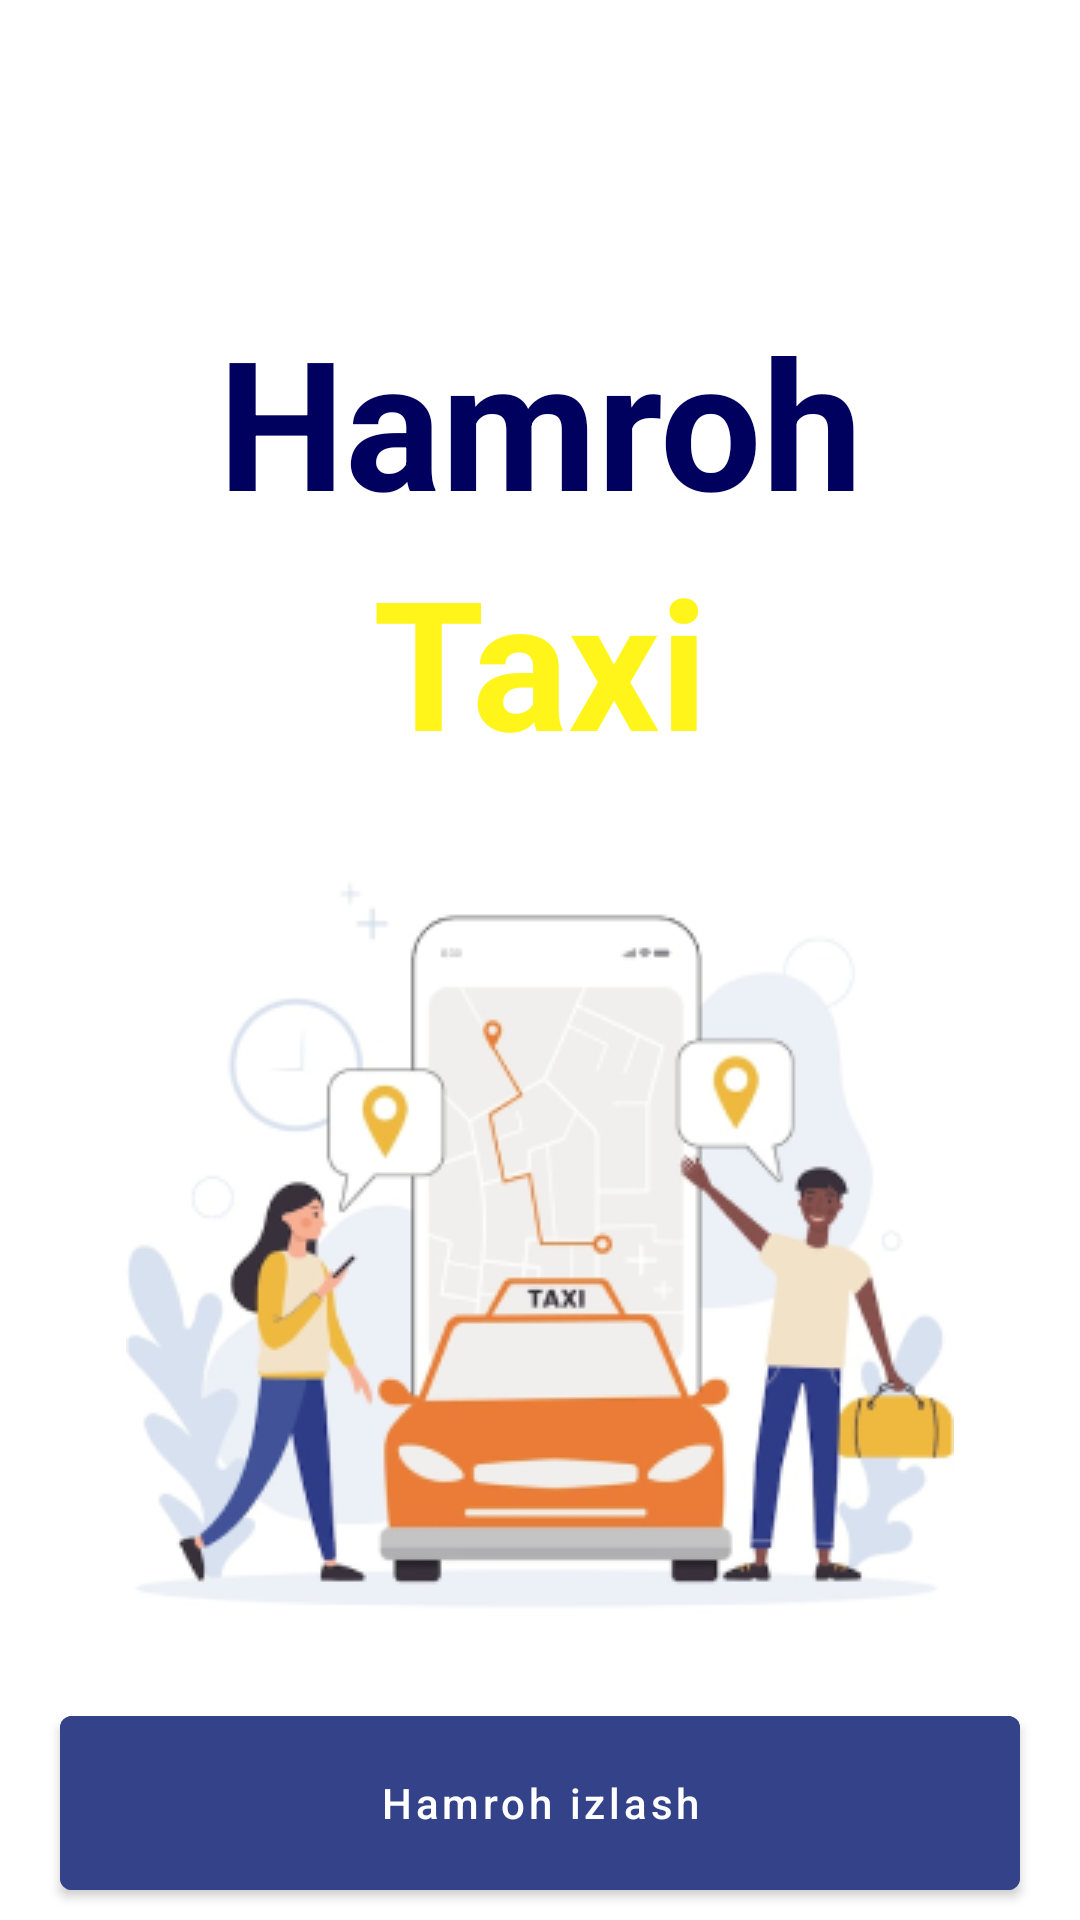

Here is an Android app screen rendered from its layout file. Give the layout XML and the strings, colors and styles it references.
<!-- AndroidManifest.xml: application theme Theme.HamrohTaxi -->
<!-- res/layout/fragment_splash_screen.xml -->
<?xml version="1.0" encoding="utf-8"?>
<LinearLayout xmlns:android="http://schemas.android.com/apk/res/android"
    xmlns:tools="http://schemas.android.com/tools"
    android:layout_width="match_parent"
    android:layout_height="match_parent"
    android:orientation="vertical"
    tools:context=".SplashScreen">

    <TextView
        android:layout_width="match_parent"
        android:layout_height="wrap_content"
        android:layout_marginTop="100dp"
        android:gravity="center"
        android:text="Hamroh"
        android:textColor="#00005F"
        android:textSize="60sp"
        android:textStyle="bold" />

    <TextView
        android:layout_width="match_parent"
        android:layout_height="wrap_content"
        android:gravity="center"
        android:text="Taxi"
        android:textColor="#FFF51B"
        android:textSize="60sp"
        android:textStyle="bold" />

    <ImageView
        android:layout_width="wrap_content"
        android:layout_height="wrap_content"
        android:layout_gravity="center"
        android:src="@drawable/image1" />

    <View
        android:layout_width="0dp"
        android:layout_height="0dp"
        android:layout_weight="1" />

    <com.google.android.material.button.MaterialButton
        android:id="@+id/button"
        android:layout_width="match_parent"
        android:layout_height="70dp"
        android:layout_marginHorizontal="20dp"
        android:layout_marginBottom="20dp"
        android:backgroundTint="#344289"
        android:text="Hamroh izlash"
        android:textAllCaps="false" />


</LinearLayout>
<!-- resources referenced by this layout -->
<resources>
  <!-- drawable image1: png bitmap (drawable, 59104 bytes) -->
  <style name="Theme.HamrohTaxi" parent="Theme.MaterialComponents.DayNight.NoActionBar">
          
          <item name="colorPrimary">@color/purple_500</item>
          <item name="colorPrimaryVariant">@color/purple_700</item>
          <item name="colorOnPrimary">@color/white</item>
          
          <item name="colorSecondary">@color/teal_200</item>
          <item name="colorSecondaryVariant">@color/teal_700</item>
          <item name="colorOnSecondary">@color/black</item>
          
          <item name="android:statusBarColor">?attr/colorPrimaryVariant</item>
          
      </style>
  <color name="purple_500">#22A4CF</color>
  <color name="purple_700">#22A4CF</color>
  <color name="white">#FFFFFFFF</color>
  <color name="teal_200">#FF03DAC5</color>
  <color name="teal_700">#FF018786</color>
  <color name="black">#FF000000</color>
</resources>
